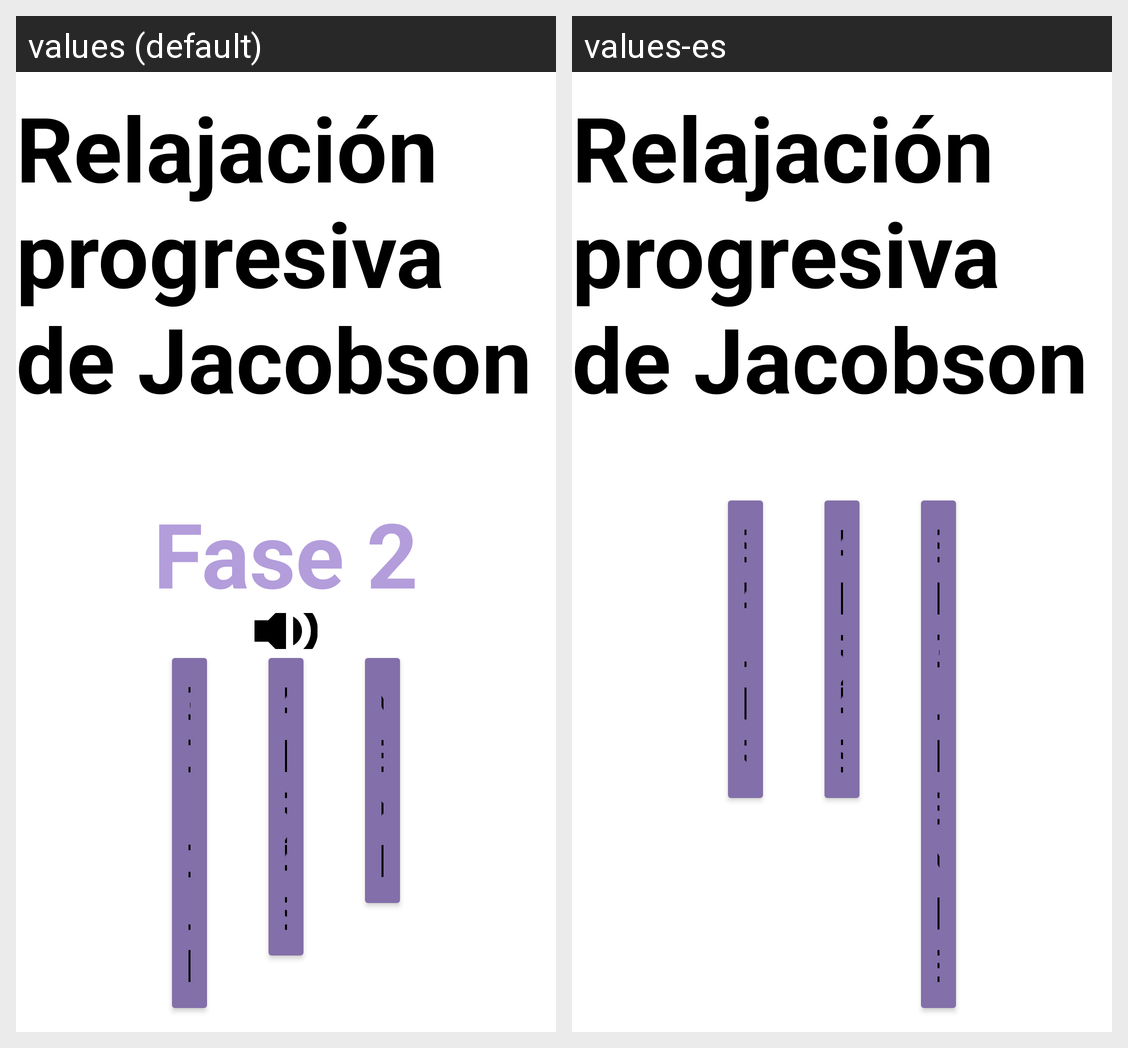

The Android screen above is rendered under two locales of the same app. Produce the string resources it draws, with the default and per-locale values.
Android screen res/layout/fragment_medita_fragment3.xml rendered under 2 locales, left to right: values (default), values-es. Device: Nexus 5 (rendered at 1080×1920; each locale shown at half size, 540×960, under a caption strip naming it); theme AppTheme.
Strings drawn on this screen, with the default value and each locale's value (text and hints the layout hard-codes, and strings that could not be matched under every locale, appear in the picture but are not listed):

btn_goOut
  values: Go out
  values-es: Salir

btn_next
  values: Next
  values-es: Siguiente
